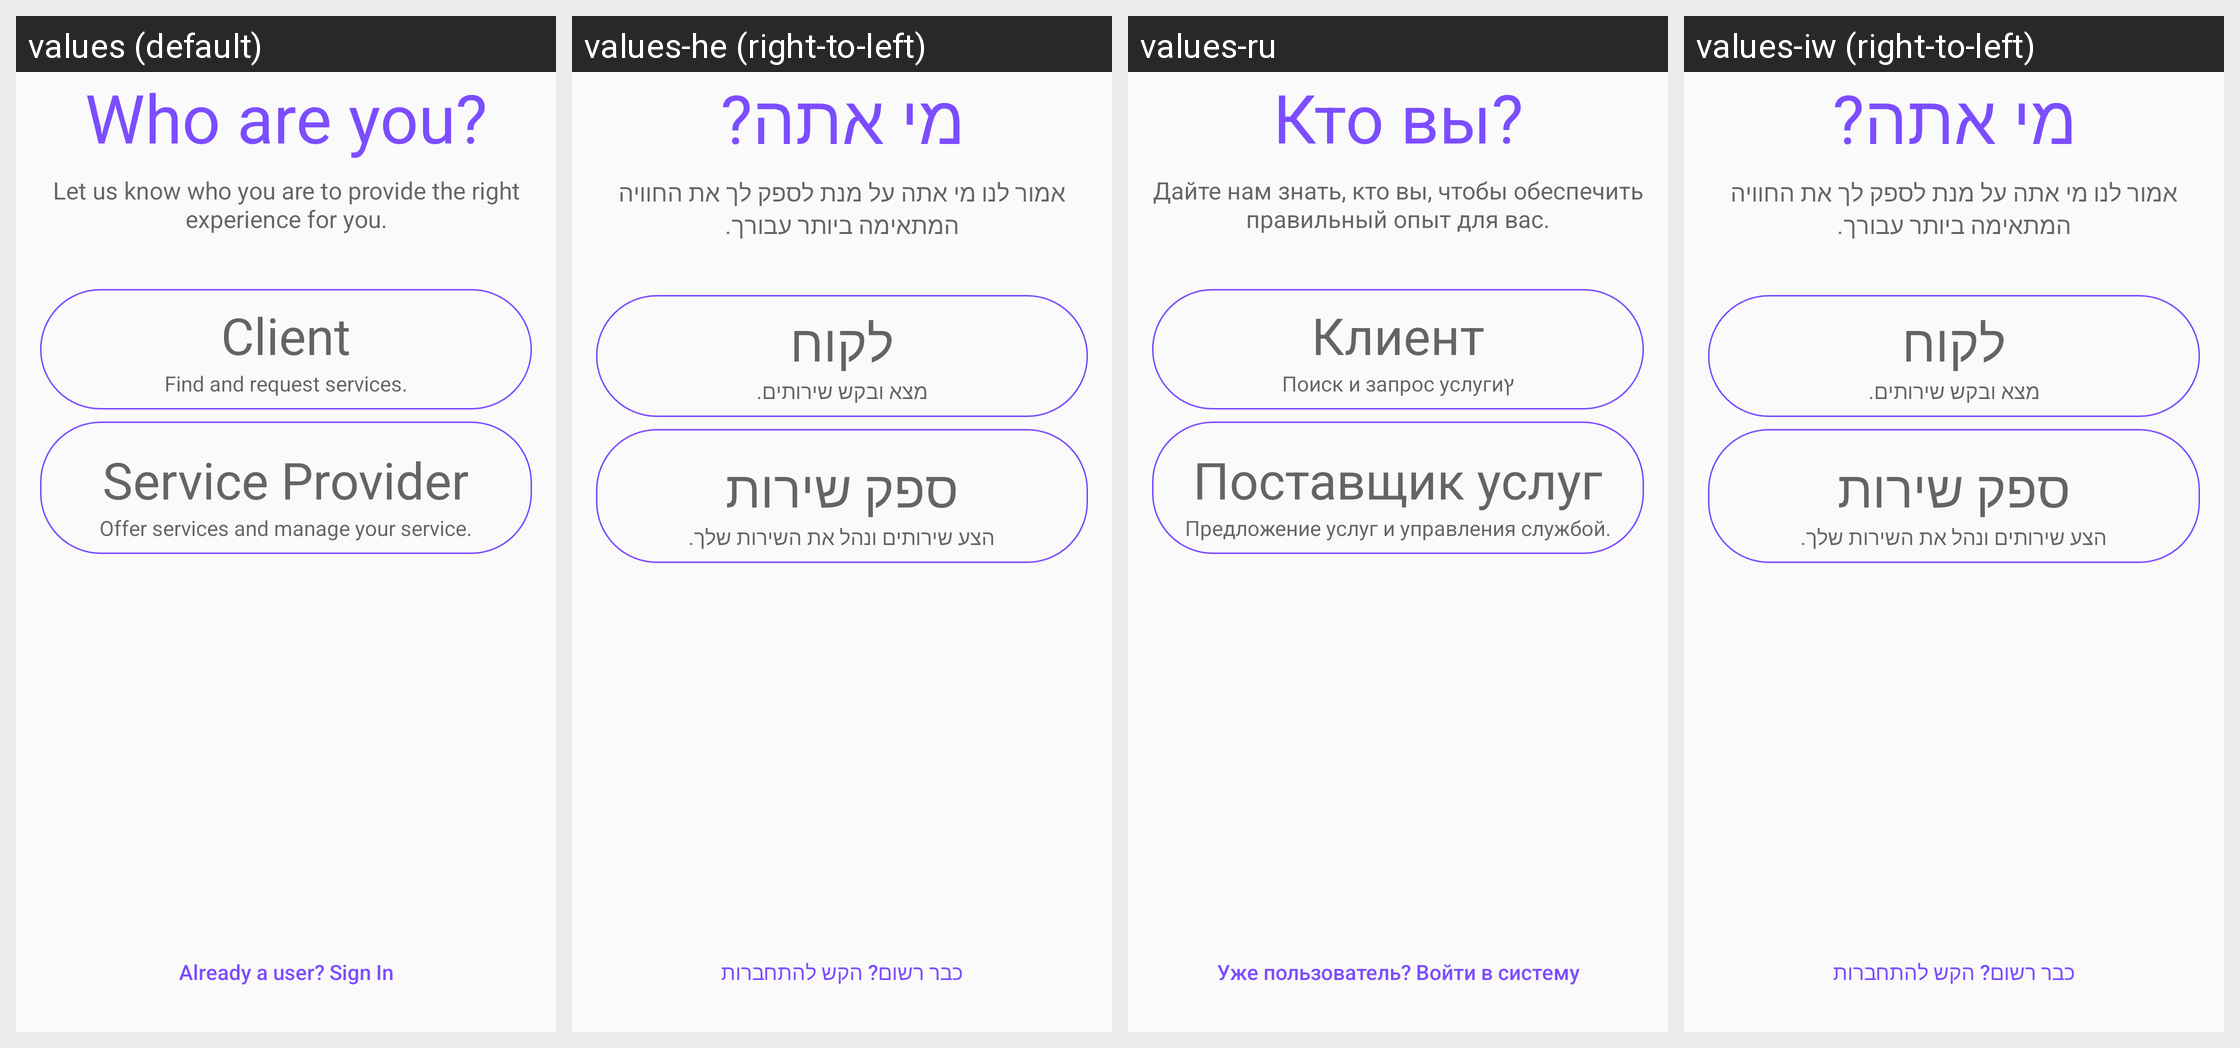

The Android screen above is rendered under several locales of the same app. Produce the string resources it draws, with the default and per-locale values.
Android screen res/layout/fragment_registration_step_usertype.xml rendered under 4 locales, left to right: values (default), values-he (right-to-left), values-ru, values-iw (right-to-left). Device: Nexus 5 (rendered at 1080×1920; each locale shown at half size, 540×960, under a caption strip naming it); theme AppTheme.
Strings drawn on this screen, with the default value and each locale's value (text and hints the layout hard-codes, and strings that could not be matched under every locale, appear in the picture but are not listed):

register_prompt
  values: Who are you?
  values-he: מי אתה?
  values-ru: Кто вы?
  values-iw: מי אתה?

register_prompt_caption
  values: Let us know who you are to provide the right experience for you.
  values-he: אמור לנו מי אתה על מנת לספק לך את החוויה המתאימה ביותר עבורך.
  values-ru: Дайте нам знать, кто вы, чтобы обеспечить правильный опыт для вас.
  values-iw: אמור לנו מי אתה על מנת לספק לך את החוויה המתאימה ביותר עבורך.

register_user_type_client
  values: Client
  values-he: לקוח
  values-ru: Клиент
  values-iw: לקוח

register_user_type_client_caption
  values: Find and request services.
  values-he: מצא ובקש שירותים.
  values-ru: Поиск и запрос услугиץ
  values-iw: מצא ובקש שירותים.

register_user_type_service_provider
  values: Service Provider
  values-he: ספק שירות
  values-ru: Поставщик услуг
  values-iw: ספק שירות

register_user_type_service_provider_caption
  values: Offer services and manage your service.
  values-he: הצע שירותים ונהל את השירות שלך.
  values-ru: Предложение услуг и управления службой.
  values-iw: הצע שירותים ונהל את השירות שלך.

button_sign_in_informative
  values: Already a user? Sign In
  values-he: כבר רשום? הקש להתחברות
  values-ru: Уже пользователь? Войти в систему
  values-iw: כבר רשום? הקש להתחברות
